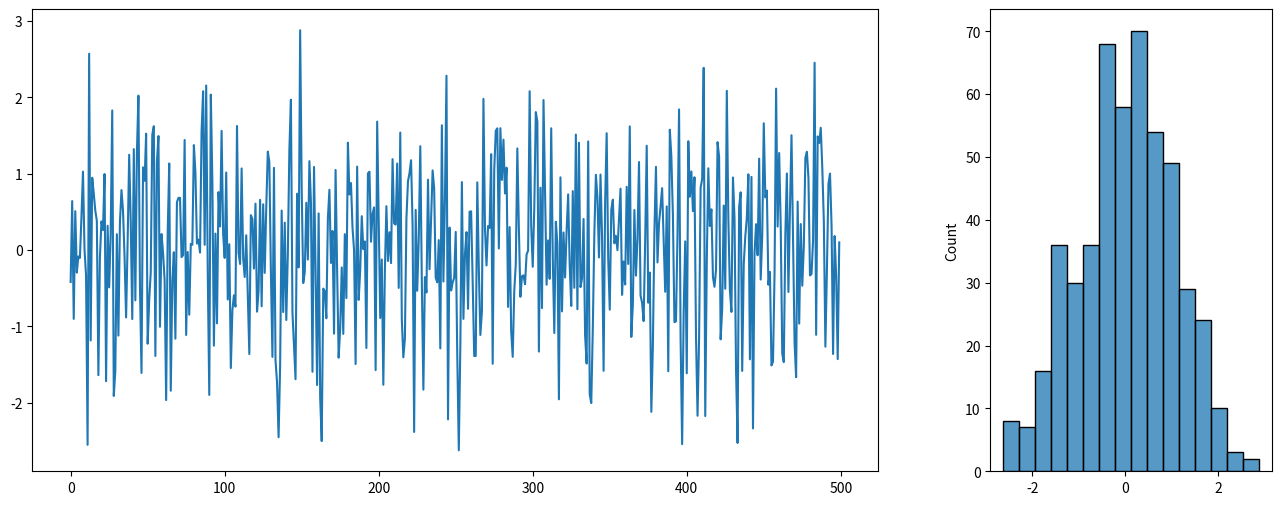
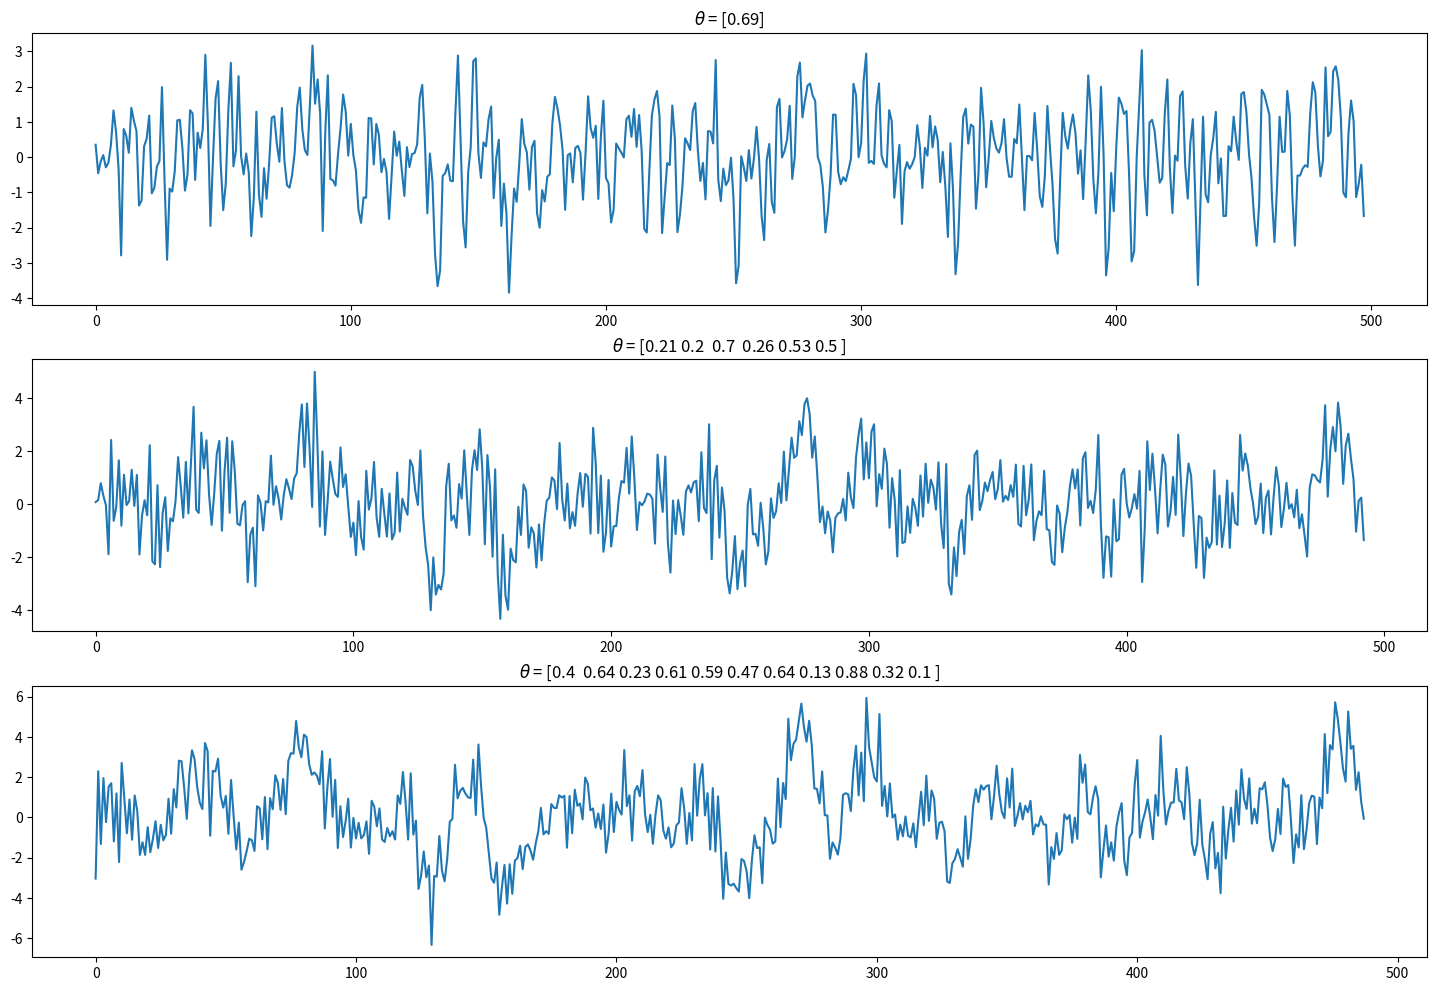
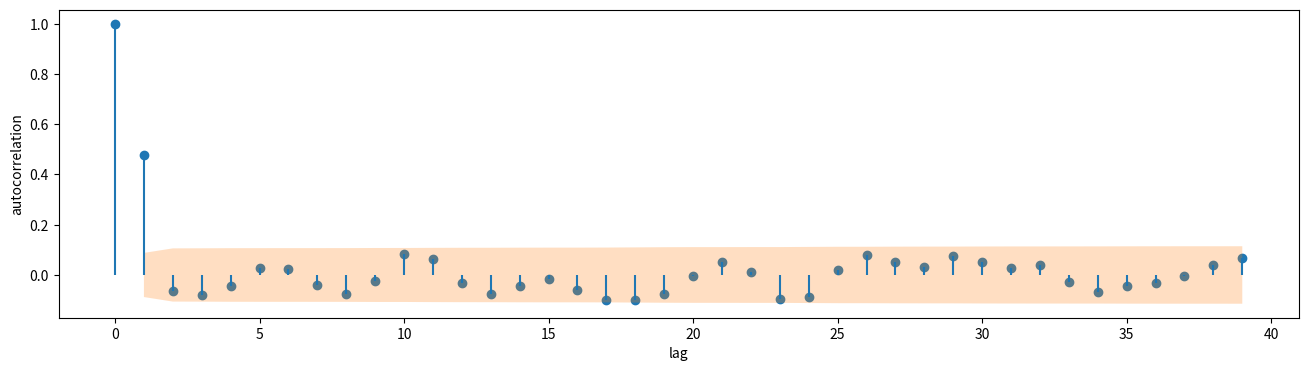
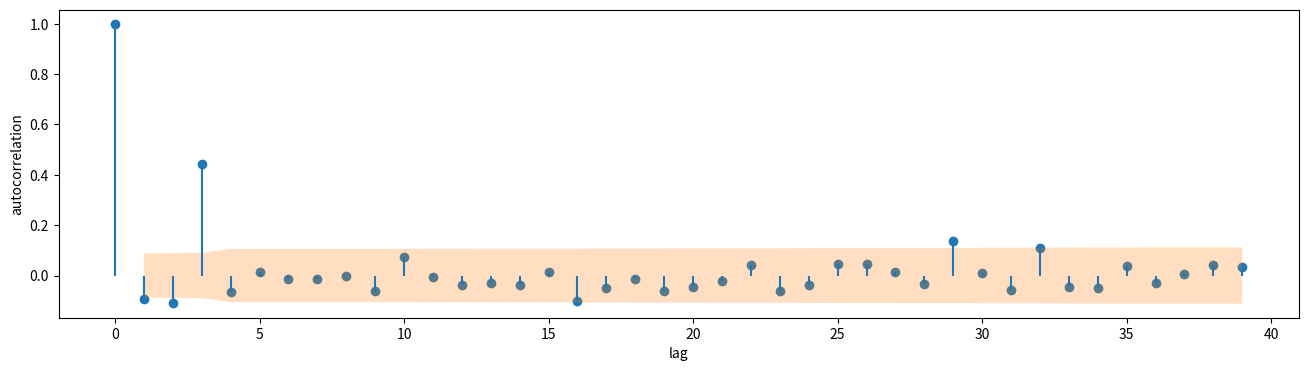
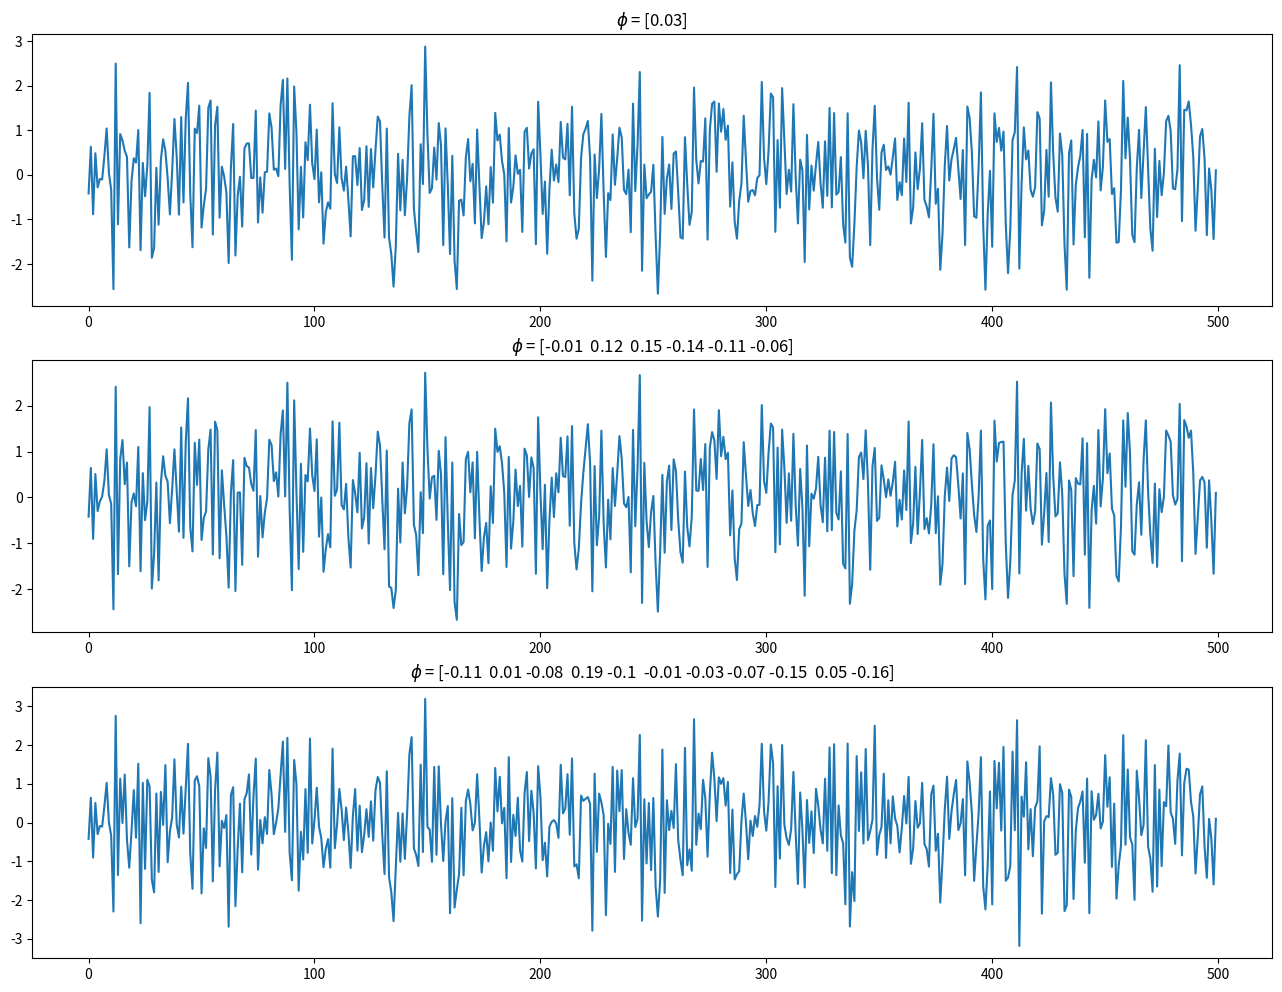
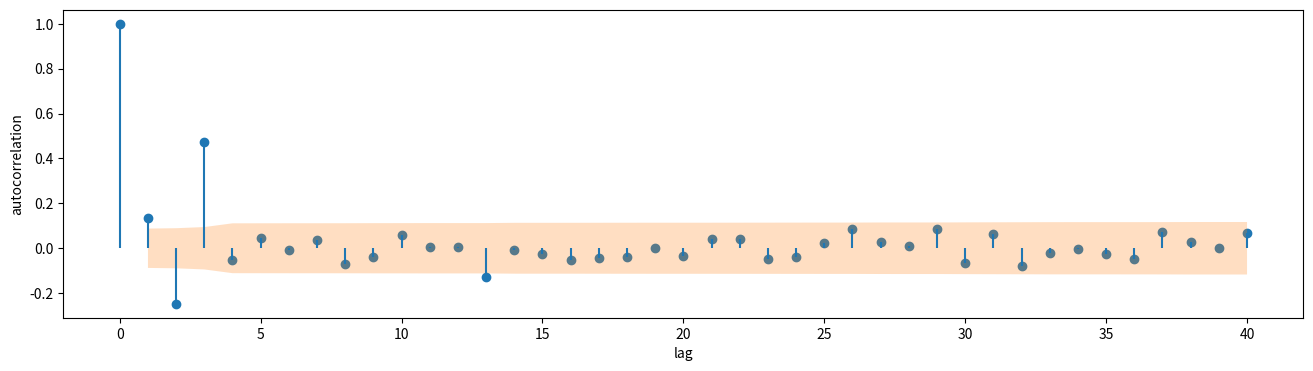
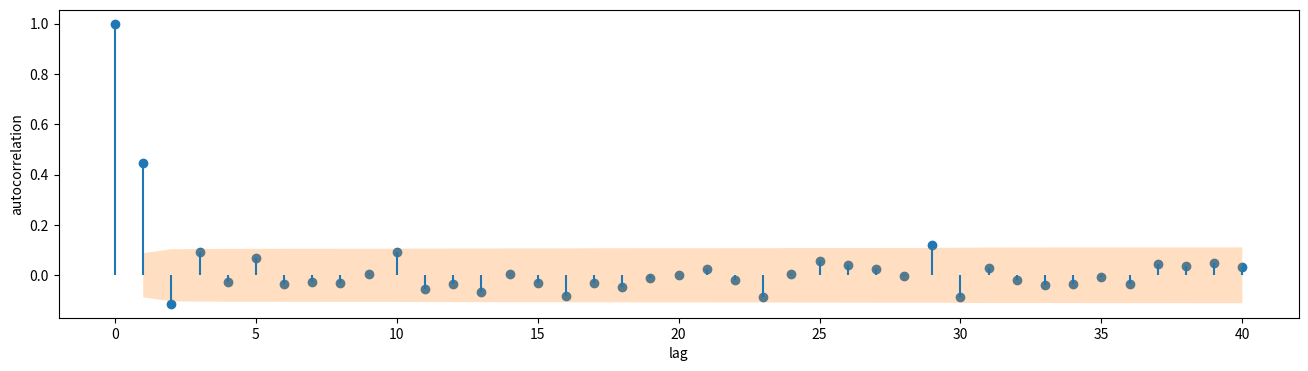
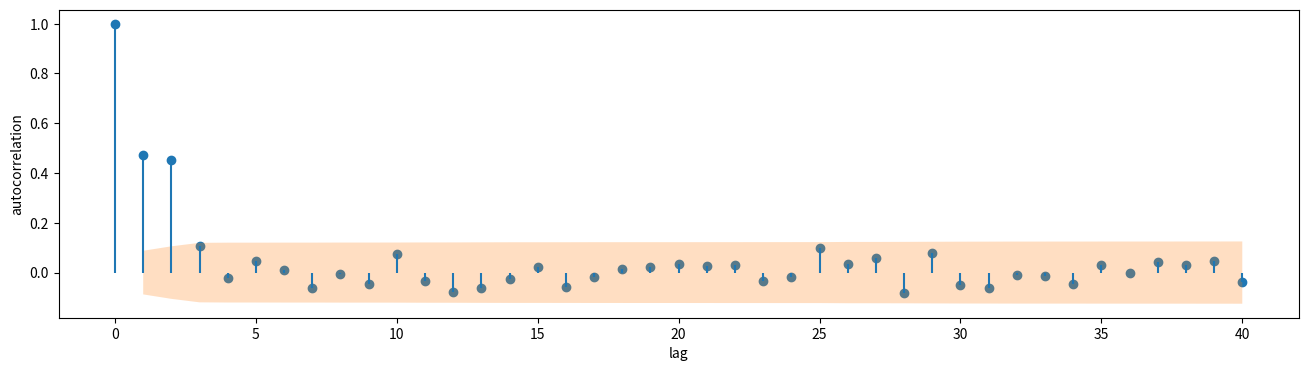

Generate these figures, in order, with matplotlib:
import matplotlib.pyplot as plt
from scipy import stats
import numpy as np
import seaborn as sns


n = 500
fig, ax = plt.subplots(1,2, figsize=(16, 6), gridspec_kw={'width_ratios':[3, 1]})
eps = np.random.normal(size=n)
ax[0].plot(eps)
sns.histplot(eps, ax=ax[1])

def lag_view(x, order):
    """
    For every value X_i create a row that lags k values: [X_i-1, X_i-2, ... X_i-k]
    """
    y = x.copy()
    # Create features by shifting the window of `order` size by one step.
    # This results in a 2D array [[t1, t2, t3], [t2, t3, t4], ... [t_k-2, t_k-1, t_k]]
    x = np.array([y[-(i + order):][:order] for i in range(y.shape[0])])
    
    # Reverse the array as we started at the end and remove duplicates.
    # Note that we truncate the features [order -1:] and the labels [order]
    # This is the shifting of the features with one time step compared to the labels
    x = np.stack(x)[::-1][order - 1: -1]
    y = y[order:]

    return x, y

def ma_process(eps, theta):
    """
    Creates an MA(q) process with a zero mean (mean not included in implementation).
    :param eps: (array) White noise signal.
    :param theta: (array/ list) Parameters of the process.
    """
    # reverse the order of theta as Xt, Xt-1, Xt-k in an array is Xt-k, Xt-1, Xt.
    theta = np.array([1] + list(theta))[::-1][:, None]
    eps_q, _ = lag_view(eps, len(theta))
    return eps_q @ theta

fig = plt.figure(figsize=(18, 4 * 3))
a = 310
for i in range(0, 11, 5):
    a += 1
    theta = np.random.uniform(0, 1, size=i + 1)
    plt.subplot(a)
    plt.title(f'$\\theta$ = {theta.round(2)}')
    plt.plot(ma_process(eps, theta))

def pearson_correlation(x, y):
    return np.mean((x - x.mean()) * (y - y.mean())) / (x.std() * y.std())

def acf(x, lag=40):
    """
    Determine autocorrelation factors.
    :param x: (array) Time series.
    :param lag: (int) Number of lags.
    """
    return np.array([1] + [pearson_correlation(x[:-i], x[i:]) for i in range(1, lag)])

lag = 40
# Create an ma(1) and an ma(2) process.
ma_1 = ma_process(eps, [1])
ma_2 = ma_process(eps, [0.2, -0.3, 0.8])

def bartletts_formula(acf_array, n):
    """
    Computes the Standard Error of an acf with Bartlet's formula
    Read more at: https://en.wikipedia.org/wiki/Correlogram
    :param acf_array: (array) Containing autocorrelation factors
    :param n: (int) Length of original time series sequence.
    """
    # The first value has autocorrelation with it self. So that values is skipped
    se = np.zeros(len(acf_array) - 1)
    se[0] = 1 / np.sqrt(n)
    se[1:] = np.sqrt((1 + 2 * np.cumsum(acf_array[1:-1]**2)) / n )
    return se


def plot_acf(x, alpha=0.05, lag=40):
    """
    :param x: (array)
    :param alpha: (flt) Statistical significance for confidence interval.
    :parm lag: (int)
    """
    acf_val = acf(x, lag)
    plt.figure(figsize=(16, 4))
    plt.vlines(np.arange(lag), 0, acf_val)
    plt.scatter(np.arange(lag), acf_val, marker='o')
    plt.xlabel('lag')
    plt.ylabel('autocorrelation')
    
    # Determine confidence interval
    ci = stats.norm.ppf(1 - alpha / 2.) * bartletts_formula(acf_val, len(x))
    plt.fill_between(np.arange(1, ci.shape[0] + 1), -ci, ci, alpha=0.25)

for array in [ma_1, ma_2]:
    plot_acf(array)

def ar_process(eps, phi):
    """
    Creates a AR process with a zero mean.
    """
    # Reverse the order of phi and add a 1 for current eps_t
    phi = np.r_[1, phi][::-1] 
    ar = eps.copy()
    offset = len(phi)
    for i in range(offset, ar.shape[0]):
        ar[i - 1] = ar[i - offset: i] @ phi
    return ar

fig = plt.figure(figsize=(16, 4 * 3))
a = 310
for i in range(0, 11, 5):
    a += 1
    phi = np.random.normal(0, 0.1, size=i + 1)
    plt.subplot(a)
    plt.title(f'$\\phi$ = {phi.round(2)}')
    plt.plot(ar_process(eps, phi))

def least_squares(x, y):
    return np.linalg.inv((x.T @ x)) @ (x.T @ y)

class LinearModel:
    def __init__(self, fit_intercept=True):
        self.fit_intercept = fit_intercept
        self.beta = None
        self.intercept_ = None
        self.coef_ = None
    
    def _prepare_features(self, x):
        if self.fit_intercept:
            x = np.hstack((np.ones((x.shape[0], 1)), x))
        return x
    
    def fit(self, x, y):
        x = self._prepare_features(x)
        self.beta = least_squares(x, y)
        if self.fit_intercept:
            self.intercept_ = self.beta[0]
            self.coef_ = self.beta[1:]
        else:
            self.coef_ = self.beta
        
    def predict(self, x):
        x = self._prepare_features(x)
        return x @ self.beta
    
    def fit_predict(self, x, y):
        self.fit(x, y)
        return self.predict(x)
    
def pacf(x, lag=40):
    """
    Partial autocorrelation function.
    
    pacf results in:
        [1, acf_lag_1, pacf_lag_2, pacf_lag_3]
    :param x: (array)
    :param lag: (int)
    """
    y = []
    
    # Partial auto correlation needs intermediate terms.
    # Therefore we start at index 3
    for i in range(3, lag + 2):
        backshifted = lag_view(x, i)[0]

        xt = backshifted[:, 0]
        feat = backshifted[:, 1:-1]
        xt_hat = LinearModel(fit_intercept=False).fit_predict(feat, xt)

        xt_k = backshifted[:, -1]
        xt_k_hat = LinearModel(fit_intercept=False).fit_predict(feat, xt_k)

        y.append(pearson_correlation(xt - xt_hat, xt_k - xt_k_hat))
    return np.array([1, acf(x, 2)[1]] +  y)

def plot_pacf(x, alpha=0.05, lag=40, title=None):
    """
    :param x: (array)
    :param alpha: (flt) Statistical significance for confidence interval.
    :parm lag: (int)
    """
    pacf_val = pacf(x, lag)
    plt.figure(figsize=(16, 4))
    plt.vlines(np.arange(lag + 1), 0, pacf_val)
    plt.scatter(np.arange(lag + 1), pacf_val, marker='o')
    plt.xlabel('lag')
    plt.ylabel('autocorrelation')
    
    # Determine confidence interval
    ci = stats.norm.ppf(1 - alpha / 2.) * bartletts_formula(pacf_val, len(x))
    plt.fill_between(np.arange(1, ci.shape[0] + 1), -ci, ci, alpha=0.25)

plot_pacf(ar_process(eps, [0.3, -0.3, 0.5]))
plot_pacf(ar_process(eps, [0.5, -0.1, 0.1]))
plot_pacf(ar_process(eps, [0.2, 0.5, 0.1]))

def difference(x, d=1):
    if d == 0:
        return x
    else:
        x = np.r_[x[0], np.diff(x)]
        return difference(x, d - 1)
    
def undo_difference(x, d=1):
    if d == 1:
        return np.cumsum(x)
    else:
        x = np.cumsum(x)
        return undo_difference(x, d - 1)
    
class ARIMA(LinearModel):
    def __init__(self, q, d, p):
        """
        An ARIMA model.
        :param q: (int) Order of the MA model.
        :param p: (int) Order of the AR model.
        :param d: (int) Number of times the data needs to be differenced.
        """
        super().__init__(True)
        self.p = p
        self.d = d
        self.q = q
        self.ar = None
        self.resid = None
        
    def prepare_features(self, x):
        if self.d > 0:
            x = difference(x, self.d)
                    
        ar_features = None
        ma_features = None
        
        # Determine the features and the epsilon terms for the MA process
        if self.q > 0:
            if self.ar is None:
                self.ar = ARIMA(0, 0, self.p)
                self.ar.fit_predict(x)
            eps = self.ar.resid
            eps[0] = 0
            
            # prepend with zeros as there are no residuals_t-k in the first X_t
            ma_features, _ = lag_view(np.r_[np.zeros(self.q), eps], self.q)
            
        # Determine the features for the AR process
        if self.p > 0:
            # prepend with zeros as there are no X_t-k in the first X_t
            ar_features = lag_view(np.r_[np.zeros(self.p), x], self.p)[0]
                                
        if ar_features is not None and ma_features is not None:
            n = min(len(ar_features), len(ma_features)) 
            ar_features = ar_features[:n]
            ma_features = ma_features[:n]
            features = np.hstack((ar_features, ma_features))
        elif ma_features is not None: 
            n = len(ma_features)
            features = ma_features[:n]
        else:
            n = len(ar_features)
            features = ar_features[:n]
        
        return features, x[:n]
    
    def fit(self, x):
        features, x = self.prepare_features(x)
        super().fit(features, x)
        return features
            
    def fit_predict(self, x): 
        """
        Fit and transform input
        :param x: (array) with time series.
        """
        features = self.fit(x)
        return self.predict(x, prepared=(features))
    
    def predict(self, x, **kwargs):
        """
        :param x: (array)
        :kwargs:
            prepared: (tpl) containing the features, eps and x
        """
        features = kwargs.get('prepared', None)
        if features is None:
            features, x = self.prepare_features(x)
        
        y = super().predict(features)
        self.resid = x - y

        return self.return_output(y)
    
    def return_output(self, x):
        if self.d > 0:
            x = undo_difference(x, self.d) 
        return x
    
    def forecast(self, x, n):
        """
        Forecast the time series.
        
        :param x: (array) Current time steps.
        :param n: (int) Number of time steps in the future.
        """
        features, x = self.prepare_features(x)
        y = super().predict(features)
        
        # Append n time steps as zeros. Because the epsilon terms are unknown
        y = np.r_[y, np.zeros(n)]
        for i in range(n):
            feat = np.r_[y[-(self.p + n) + i: -n + i], np.zeros(self.q)]
            y[x.shape[0] + i] = super().predict(feat[None, :])
        return self.return_output(y)